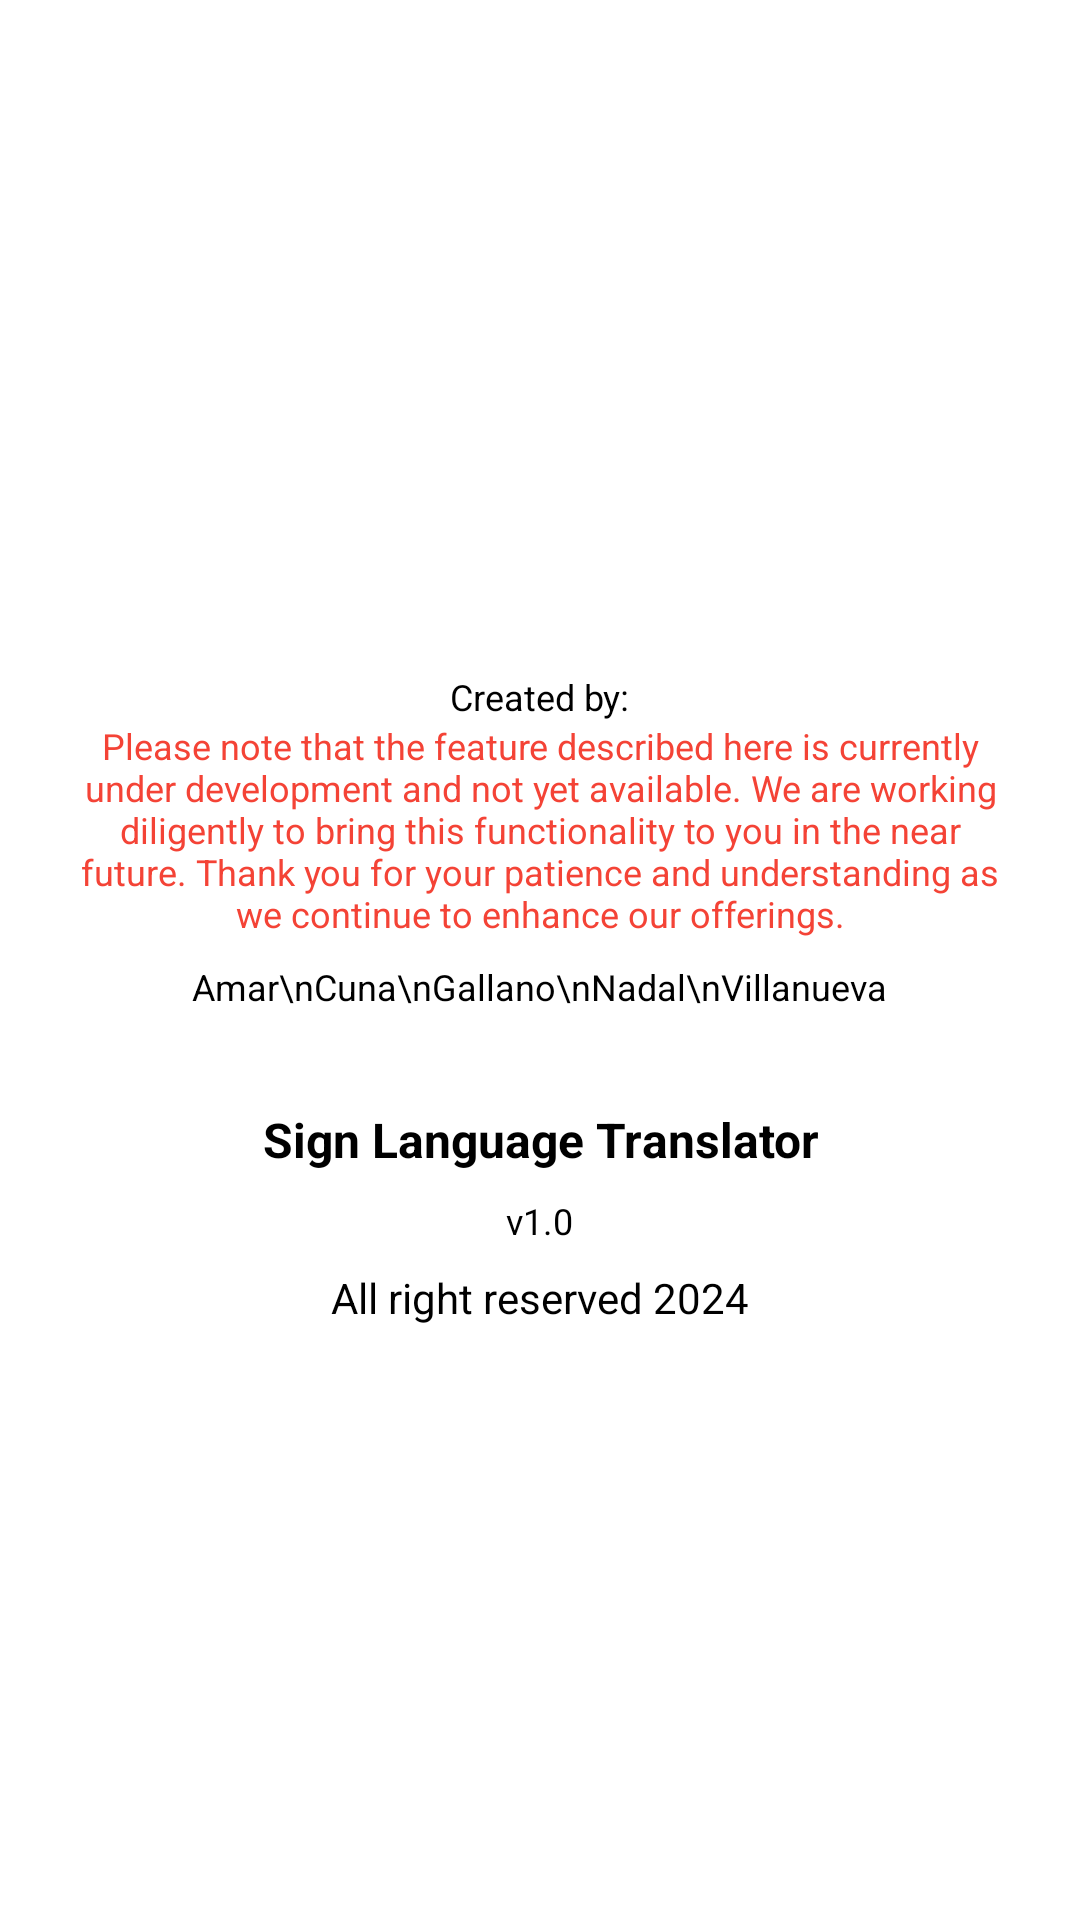

The Android layout XML behind this screen, and the referenced resources:
<!-- AndroidManifest.xml: application theme Theme.GestureRecognizer -->
<!-- res/layout/about.xml -->
<LinearLayout
	xmlns:android="http://schemas.android.com/apk/res/android"
	xmlns:app="http://schemas.android.com/apk/res-auto"
	xmlns:tools="http://schemas.android.com/tools"
	android:layout_width="match_parent"
	android:layout_height="match_parent"
	android:orientation="vertical">
dependencies
	<LinearLayout
		android:id="@+id/linear1"
		android:layout_width="match_parent"
		android:layout_height="wrap_content"
		android:padding="8dp"
		android:background="#FFFFFF"
		android:orientation="vertical">
		<LinearLayout
			android:id="@+id/linear2"
			android:layout_width="match_parent"
			android:layout_height="200dp"
			android:padding="8dp"
			android:orientation="horizontal">
			<ImageView
				android:id="@+id/imageview1"
				android:focusable="false"
				android:layout_width="match_parent"
				android:layout_height="match_parent"
				android:src="@drawable/notice_icon"
				android:scaleType="centerInside" />
		</LinearLayout>

		<LinearLayout
			android:id="@+id/linear4"
			android:layout_width="match_parent"
			android:layout_height="wrap_content"
			android:gravity="center_horizontal|center_vertical"
			android:orientation="vertical"
			android:padding="8dp">

			<TextView
				android:id="@+id/textview5"
				android:layout_width="wrap_content"
				android:layout_height="wrap_content"
				android:focusable="false"
				android:paddingLeft="8dp"
				android:paddingTop="8dp"
				android:paddingRight="8dp"
				android:text="Created by:"
				android:textColor="#000000"
				android:textSize="12sp" />

			<TextView
				android:id="@+id/notice"
				android:layout_width="wrap_content"
				android:layout_height="wrap_content"
				android:focusable="false"
				android:gravity="center_horizontal|center_vertical"
				android:paddingLeft="8dp"
				android:paddingRight="8dp"
				android:paddingBottom="8dp"
				android:text="Please note that the feature described here is currently under development and not yet available. We are working diligently to bring this functionality to you in the near future. Thank you for your patience and understanding as we continue to enhance our offerings."
				android:textColor="#F44336"
				android:textSize="12sp" />

			<TextView
				android:id="@+id/textview4"
				android:layout_width="wrap_content"
				android:layout_height="wrap_content"
				android:focusable="false"
				android:gravity="center_horizontal|center_vertical"
				android:paddingLeft="8dp"
				android:paddingRight="8dp"
				android:paddingBottom="8dp"
				android:text="Amar\nCuna\nGallano\nNadal\nVillanueva"
				android:textColor="@color/black"
				android:textSize="12sp" />
		</LinearLayout>

		<LinearLayout
			android:id="@+id/linear3"
			android:layout_width="match_parent"
			android:layout_height="wrap_content"
			android:padding="8dp"
			android:gravity="center_horizontal|center_vertical"
			android:orientation="vertical">
			<TextView
				android:id="@+id/textview1"
				android:focusable="false"
				android:layout_width="wrap_content"
				android:layout_height="wrap_content"
				android:padding="8dp"
				android:gravity="center_horizontal|center_vertical"
				android:text="Sign Language Translator"
				android:textSize="16sp"
				android:textStyle="bold"
				android:textColor="#000000" />
			<TextView
				android:id="@+id/textview2"
				android:focusable="false"
				android:layout_width="wrap_content"
				android:layout_height="wrap_content"
				android:paddingLeft="8dp"
				android:paddingRight="8dp"
				android:paddingBottom="8dp"
				android:text="v1.0"
				android:textSize="12sp"
				android:textColor="#000000" />
			<TextView
				android:id="@+id/textview3"
				android:focusable="false"
				android:layout_width="wrap_content"
				android:layout_height="wrap_content"
				android:paddingLeft="8dp"
				android:paddingRight="8dp"
				android:paddingBottom="8dp"
				android:text="All right reserved 2024"
				android:textSize="14sp"
				android:textColor="#000000" />
		</LinearLayout>
	</LinearLayout>
</LinearLayout>
<!-- resources referenced by this layout -->
<resources>
  <color name="black">#FF000000</color>
  <style name="Theme.GestureRecognizer" parent="Theme.MaterialComponents.Light.NoActionBar">
          
          <item name="colorPrimary">@color/mp_color_primary</item>
          <item name="colorPrimaryVariant">@color/mp_color_primary_variant</item>
          <item name="colorPrimaryDark">@color/mp_color_primary_dark</item>
          
          <item name="colorSecondary">@color/mp_color_secondary</item>
          <item name="colorSecondaryVariant">@color/mp_color_primary</item>
          <item name="colorError">@color/mp_color_error</item>
          
          <item name="android:statusBarColor">?attr/colorPrimary</item>
          
      </style>
  <color name="mp_color_primary">#FFC0DB</color>
  <color name="mp_color_primary_variant">#FFFFFF</color>
  <color name="mp_color_primary_dark">#FFA300</color>
  <color name="mp_color_secondary">#FFFFFF</color>
  <color name="mp_color_error">#B00020</color>
</resources>
